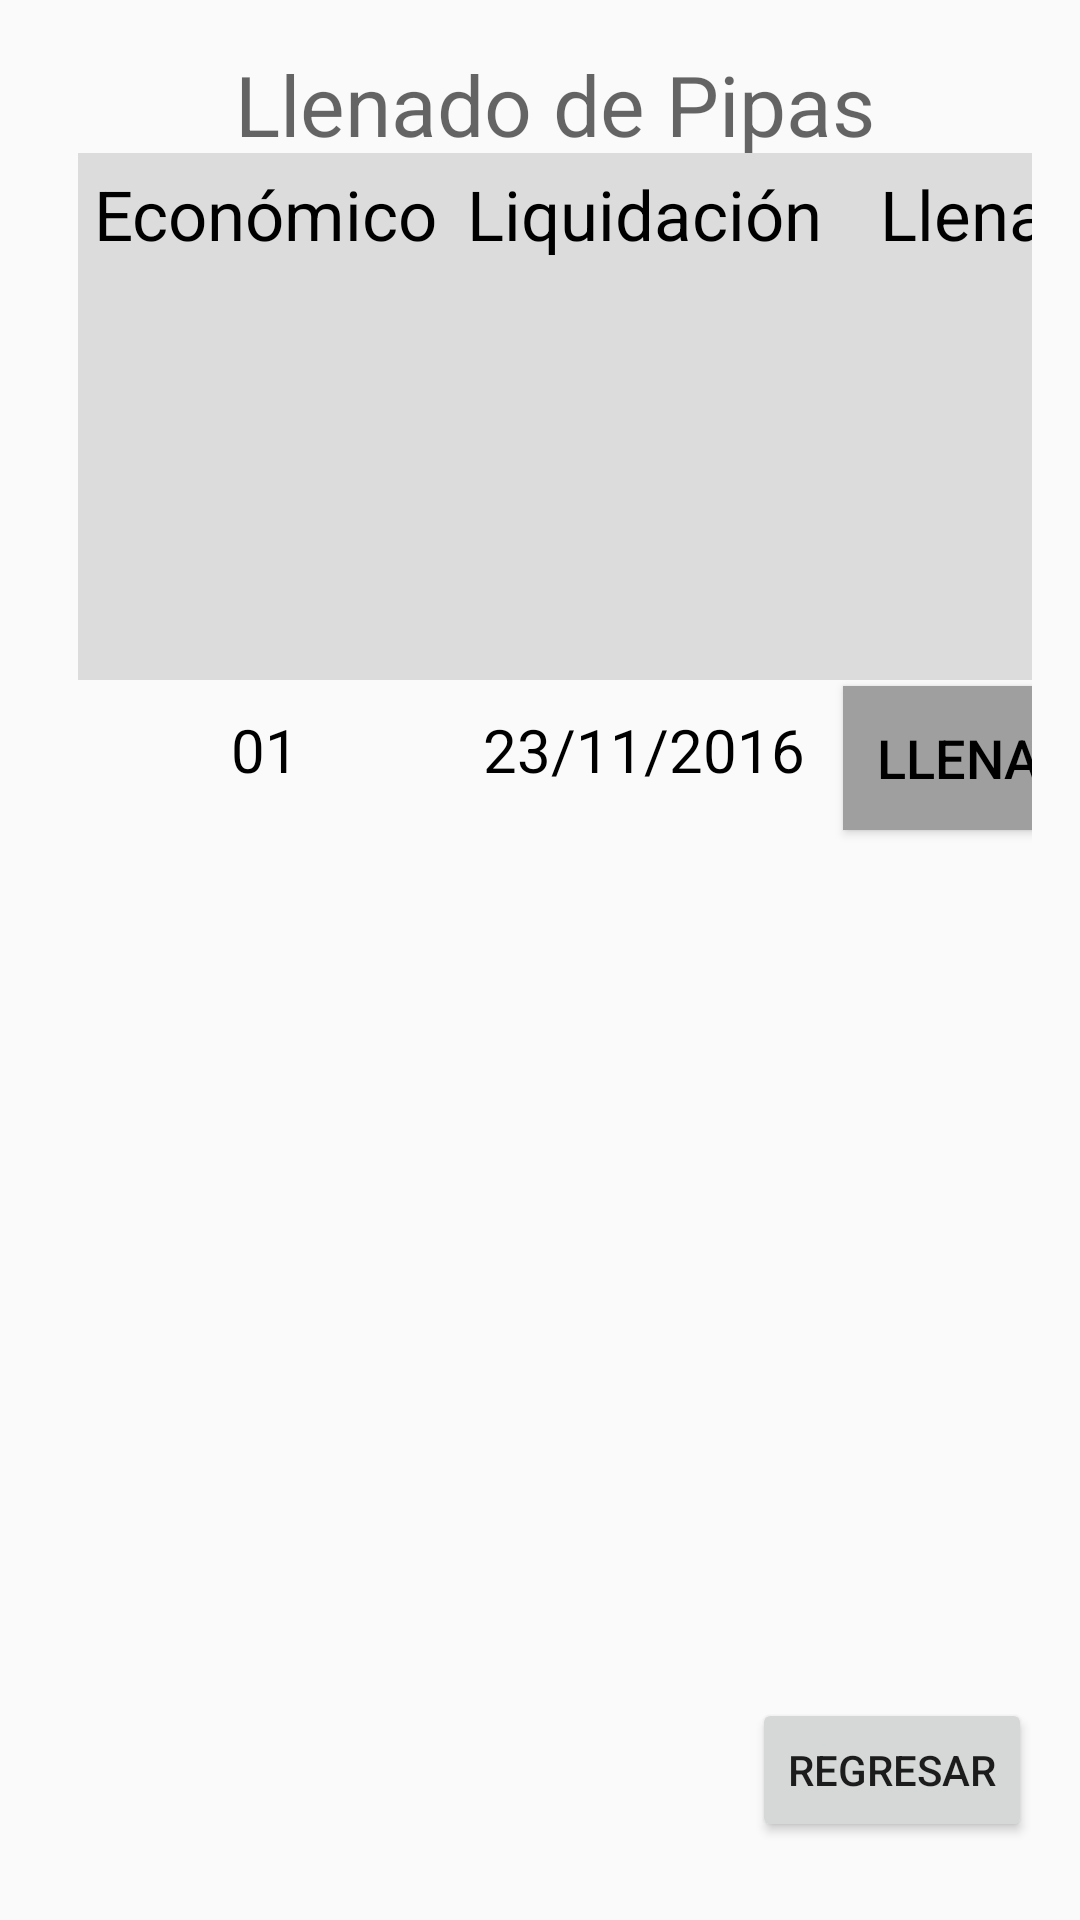

The Android layout XML behind this screen, and the referenced resources:
<!-- AndroidManifest.xml: application theme AppTheme -->
<!-- res/layout/activity_llenado_pipas.xml -->
<?xml version="1.0" encoding="utf-8"?>
<RelativeLayout xmlns:android="http://schemas.android.com/apk/res/android"
    xmlns:tools="http://schemas.android.com/tools"
    android:id="@+id/activity_main"
    android:layout_width="match_parent"
    android:layout_height="match_parent"
    android:paddingBottom="@dimen/activity_vertical_margin"
    android:paddingLeft="@dimen/activity_horizontal_margin"
    android:paddingRight="@dimen/activity_horizontal_margin"
    android:paddingTop="@dimen/activity_vertical_margin">

    <FrameLayout
        android:layout_width="match_parent"
        android:layout_height="match_parent"
        android:layout_alignParentBottom="true"
        android:layout_alignParentLeft="true"
        android:layout_alignParentStart="true"
        android:layout_marginLeft="10dp"
        android:layout_marginStart="10dp"
        android:layout_marginBottom="10dp">
        <TextView
            android:text="Llenado de Pipas" android:layout_width="wrap_content"
            android:layout_gravity="center|top" android:layout_height="wrap_content"
            android:id="@+id/lblTitulo" android:layout_alignParentTop="true"
            android:layout_centerHorizontal="true" android:textSize="28sp"
            android:textAppearance="@style/TextAppearance.AppCompat.Display1" />

        <TableLayout
            android:layout_below="@+id/tblListaPipas" android:layout_marginTop="35dp"
            android:layout_marginBottom="55dp" android:layout_width="match_parent"
            android:layout_height="match_parent" android:layout_alignParentLeft="true"
            android:layout_alignParentStart="true">

            <TableRow
                android:id="@+id/hdrListaPipas" android:background="#dcdcdc"
                android:layout_width="match_parent"
                android:layout_height="match_parent" >
                <TextView
                    android:id="@+id/clnEconomico" android:layout_width="wrap_content"
                    android:layout_height="wrap_content" android:padding="15px"
                    android:text="Económico" android:gravity="center"
                    android:textColor="#000" android:textSize="23sp" />
                <TextView
                    android:id="@+id/clnNombreChofer" android:layout_width="wrap_content"
                    android:layout_height="wrap_content" android:padding="15px"
                    android:layout_weight="1" android:gravity="center"
                    android:text="Chofer" android:textColor="#000"
                    android:textSize="23sp" />
                <TextView
                    android:id="@+id/clnFechaLiquidacion" android:layout_width="wrap_content"
                    android:layout_height="wrap_content" android:padding="15px"
                    android:text="Liquidación" android:gravity="center"
                    android:textColor="#000" android:textSize="23sp" />
                <TextView
                    android:id="@+id/clnLlenar" android:layout_width="wrap_content"
                    android:layout_height="wrap_content" android:padding="15px"
                    android:text="Llenar" android:gravity="center"
                    android:textColor="#000" android:textSize="23sp" />
            </TableRow>

            <TableRow
                android:layout_width="match_parent"
                android:layout_height="match_parent">
                <TextView
                    android:id="@+id/clnEconomico1" android:layout_width="match_parent"
                    android:layout_height="wrap_content" android:padding="15px"
                    android:text="01" android:gravity="center"
                    android:textColor="#000" android:textSize="20sp" />
                <TextView
                    android:id="@+id/clnNombreChofer1" android:layout_width="match_parent"
                    android:layout_height="wrap_content" android:padding="15px"
                    android:layout_weight="1" android:text="Juan Pérez Guzmán"
                    android:gravity="center" android:textColor="#000"
                    android:textSize="20sp" />
                <TextView
                    android:id="@+id/clnFechaLiquidacion1" android:layout_width="match_parent"
                    android:layout_height="wrap_content" android:padding="15px"
                    android:text="23/11/2016" android:gravity="center"
                    android:textColor="#000" android:textSize="20sp" />
                <Button android:id="@+id/btnLlenar" android:background="#A09F9F"
                    android:layout_width="fill_parent" android:text="Llenar"
                    android:textColor="#000" android:textSize="18sp"
                    android:layout_margin="2dp"/>
            </TableRow>
        </TableLayout>

        <Button
            android:id="@+id/btnRegresar" android:text="Regresar"
            android:layout_width="wrap_content" android:layout_height="wrap_content"
            android:layout_gravity="right|bottom" android:layout_alignParentTop="true"
            android:layout_alignParentRight="true" android:layout_alignParentEnd="true" />

    </FrameLayout>

</RelativeLayout>
<!-- resources referenced by this layout -->
<resources>
  <dimen name="activity_horizontal_margin">16dp</dimen>
  <dimen name="activity_vertical_margin">16dp</dimen>
  <style name="AppTheme" parent="Theme.AppCompat.Light.NoActionBar">
          <item name="colorPrimary">@color/PrimaryColor</item>
          <item name="colorPrimaryDark">@color/primary_dark_material_dark</item>
          <item name="colorAccent">@color/colorAccent</item>
          Customize your theme here.
      </style>
  <color name="PrimaryColor">#2196F3</color>
  <color name="colorAccent">#c8e8ff</color>
</resources>
